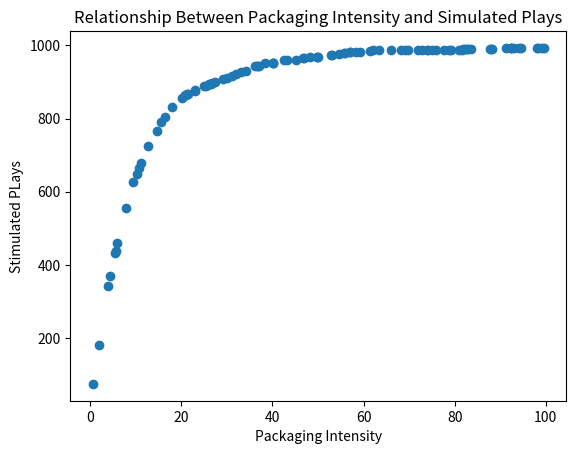
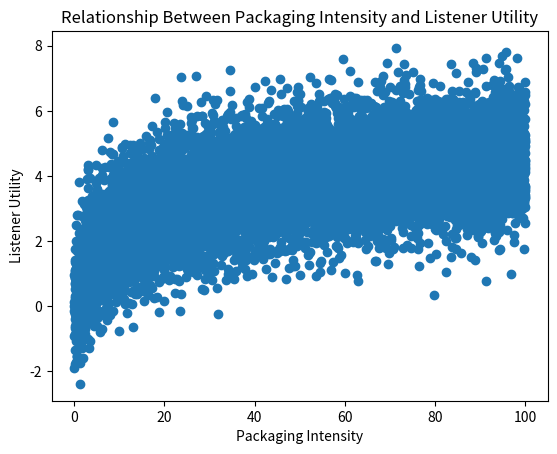
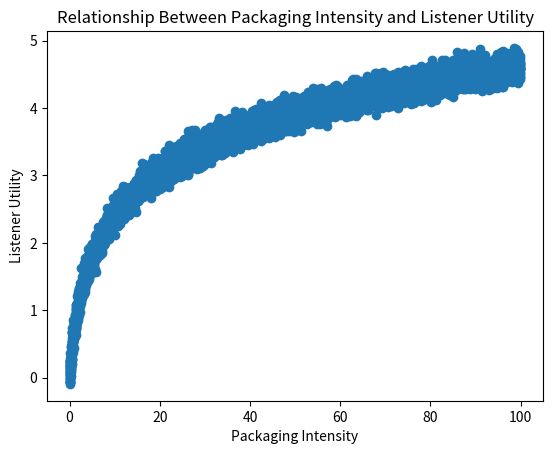

These charts were generated, in order, by the following Python code:
import numpy as np

songs = 100
 # number of songs
packaging = np.random.uniform (0, 100, songs)
 # packaging intensity for each song

listeners = 1000
# number of listeners
noise = np.random.normal(0,1,listeners)
# random preference shock (listeners choice may changed by personal tastes)

P =  packaging[0]

utility = np.log(P + 1) + noise
# utility funciton of a single song with 1000 listeners
choice = utility > 2
# the condition for listeners to choose a song
plays = np.sum(choice)
# play count per song

plays_list = []

i = 0

while i < songs:
    
    P = packaging[i]

    utility = np.log(P + 1) + noise

    choice = utility > 2

    plays = np.sum(choice)

    plays_list.append(plays)

    i += 1

import matplotlib.pyplot as plt

plt.scatter(packaging,plays_list)

plt.xlabel("Packaging Intensity")
plt.ylabel("Stimulated PLays")
plt.title("Relationship Between Packaging Intensity and Simulated Plays")

plt.show()



## ADDITIONAL ANALYZATION (Packaging vs. Utility) ##

# Figure 2

noise = np.random.normal(0,1,10000)

packaging = np.random.uniform (0, 100, 10000)

U = np.log(packaging + 1) + noise

plt.scatter(packaging, U)

plt.xlabel("Packaging Intensity")
plt.ylabel("Listener Utility")
plt.title("Relationship Between Packaging Intensity and Listener Utility")

plt.show()

# Figure 3

noise = np.random.normal(0,0.1,10000)

packaging = np.random.uniform (0, 100, 10000)

U = np.log(packaging + 1) + noise

plt.scatter(packaging, U)

plt.xlabel("Packaging Intensity")
plt.ylabel("Listener Utility")
plt.title("Relationship Between Packaging Intensity and Listener Utility")

plt.show()
